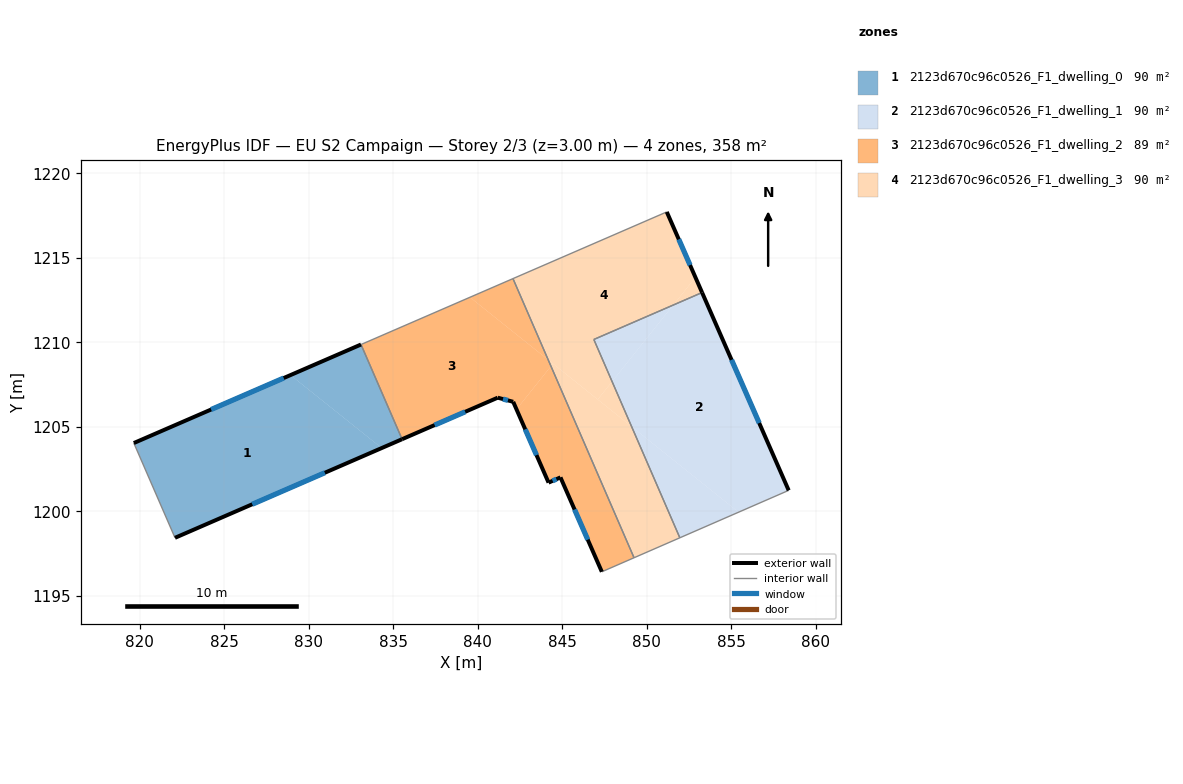
=== STOREY PLAN SPEC (per zone: floor XY polygon, exterior-wall plan segments, windows/doors) ===
zone 1: 2123d670c96c0526_F1_dwelling_0  (89.5 m²)
  floor: (834.32, 1203.75) (822.09, 1198.43) (819.66, 1204.04) (828.93, 1208.06)
  floor: (833.10, 1209.87) (835.53, 1204.27) (834.32, 1203.75) (828.93, 1208.06)
  exterior wall: (833.10, 1209.87) – (819.66, 1204.04)  [14.7 m]
    window: (828.52, 1207.89) – (824.23, 1206.03)  [4.5 m²]
  exterior wall: (822.09, 1198.43) – (835.53, 1204.27)  [14.6 m]
    window: (826.66, 1200.42) – (830.96, 1202.28)  [4.5 m²]
  interior walls: 2
zone 2: 2123d670c96c0526_F1_dwelling_1  (89.5 m²)
  floor: (853.28, 1212.95) (858.40, 1201.24) (855.44, 1199.95) (849.11, 1205.02) (847.95, 1207.68) (851.57, 1212.21)
  floor: (855.44, 1199.95) (851.96, 1198.44) (849.11, 1205.02)
  floor: (851.57, 1212.21) (847.95, 1207.68) (846.87, 1210.17)
  exterior wall: (858.40, 1201.24) – (853.28, 1212.95)  [12.8 m]
    window: (856.66, 1205.22) – (855.02, 1208.96)  [3.9 m²]
  interior walls: 3
zone 3: 2123d670c96c0526_F1_dwelling_2  (89.5 m²)
  floor: (844.17, 1208.96) (844.34, 1208.59) (842.30, 1206.04) (842.10, 1206.48) (841.39, 1206.67) (841.19, 1206.73) (835.53, 1204.27) (833.10, 1209.87) (839.54, 1212.67)
  floor: (844.34, 1208.59) (849.25, 1197.26) (847.34, 1196.42) (844.90, 1202.01) (844.19, 1201.70) (842.35, 1205.90) (842.32, 1205.99) (842.30, 1206.04)
  floor: (842.09, 1213.77) (844.17, 1208.96) (839.54, 1212.67)
  exterior wall: (842.10, 1206.48) – (844.19, 1201.70)  [5.2 m]
    window: (842.81, 1204.85) – (843.48, 1203.33)  [1.6 m²]
  exterior wall: (841.19, 1206.73) – (842.10, 1206.48)  [0.9 m]
    window: (841.50, 1206.64) – (841.79, 1206.57)  [0.3 m²]
  exterior wall: (835.53, 1204.27) – (841.19, 1206.73)  [6.2 m]
    window: (837.45, 1205.10) – (839.26, 1205.89)  [1.9 m²]
  exterior wall: (844.90, 1202.01) – (847.34, 1196.42)  [6.1 m]
    window: (845.73, 1200.11) – (846.51, 1198.33)  [1.9 m²]
  exterior wall: (844.19, 1201.70) – (844.90, 1202.01)  [0.8 m]
    window: (844.43, 1201.81) – (844.66, 1201.90)  [0.2 m²]
  interior walls: 4
zone 4: 2123d670c96c0526_F1_dwelling_3  (89.5 m²)
  floor: (849.11, 1205.02) (851.96, 1198.44) (849.25, 1197.26) (844.34, 1208.59) (844.45, 1208.74)
  floor: (851.19, 1217.72) (852.88, 1213.84) (851.57, 1212.21) (846.87, 1210.17) (847.95, 1207.68) (847.10, 1206.62) (844.17, 1208.96) (842.09, 1213.77)
  floor: (844.45, 1208.74) (844.34, 1208.59) (844.17, 1208.96)
  floor: (852.88, 1213.84) (853.28, 1212.95) (851.57, 1212.21)
  floor: (847.95, 1207.68) (849.11, 1205.02) (847.10, 1206.62)
  exterior wall: (853.28, 1212.95) – (851.19, 1217.72)  [5.2 m]
    window: (852.57, 1214.57) – (851.90, 1216.09)  [1.6 m²]
  interior walls: 5

=== DERIVED (storey summary) ===
Building: EU S2 Campaign
Storey: 2 of 3  (floor level z = 3.00 m)
Storey gross floor area: 358.0 m²
Zones on this storey: 4
  - 2123d670c96c0526_F1_dwelling_0: floor 89.5 m²; exterior wall 29.3 m (87.9 m²); 2 window(s) 9.0 m²; WWR 10.2%
  - 2123d670c96c0526_F1_dwelling_1: floor 89.5 m²; exterior wall 12.8 m (38.3 m²); 1 window(s) 3.9 m²; WWR 10.2%
  - 2123d670c96c0526_F1_dwelling_2: floor 89.5 m²; exterior wall 19.2 m (57.6 m²); 5 window(s) 5.9 m²; WWR 10.2%
  - 2123d670c96c0526_F1_dwelling_3: floor 89.5 m²; exterior wall 5.2 m (15.6 m²); 1 window(s) 1.6 m²; WWR 10.2%
Zone adjacency (shared interzone walls):
  - 2123d670c96c0526_F1_dwelling_0 ↔ 2123d670c96c0526_F1_dwelling_2
  - 2123d670c96c0526_F1_dwelling_1 ↔ 2123d670c96c0526_F1_dwelling_3
  - 2123d670c96c0526_F1_dwelling_2 ↔ 2123d670c96c0526_F1_dwelling_3